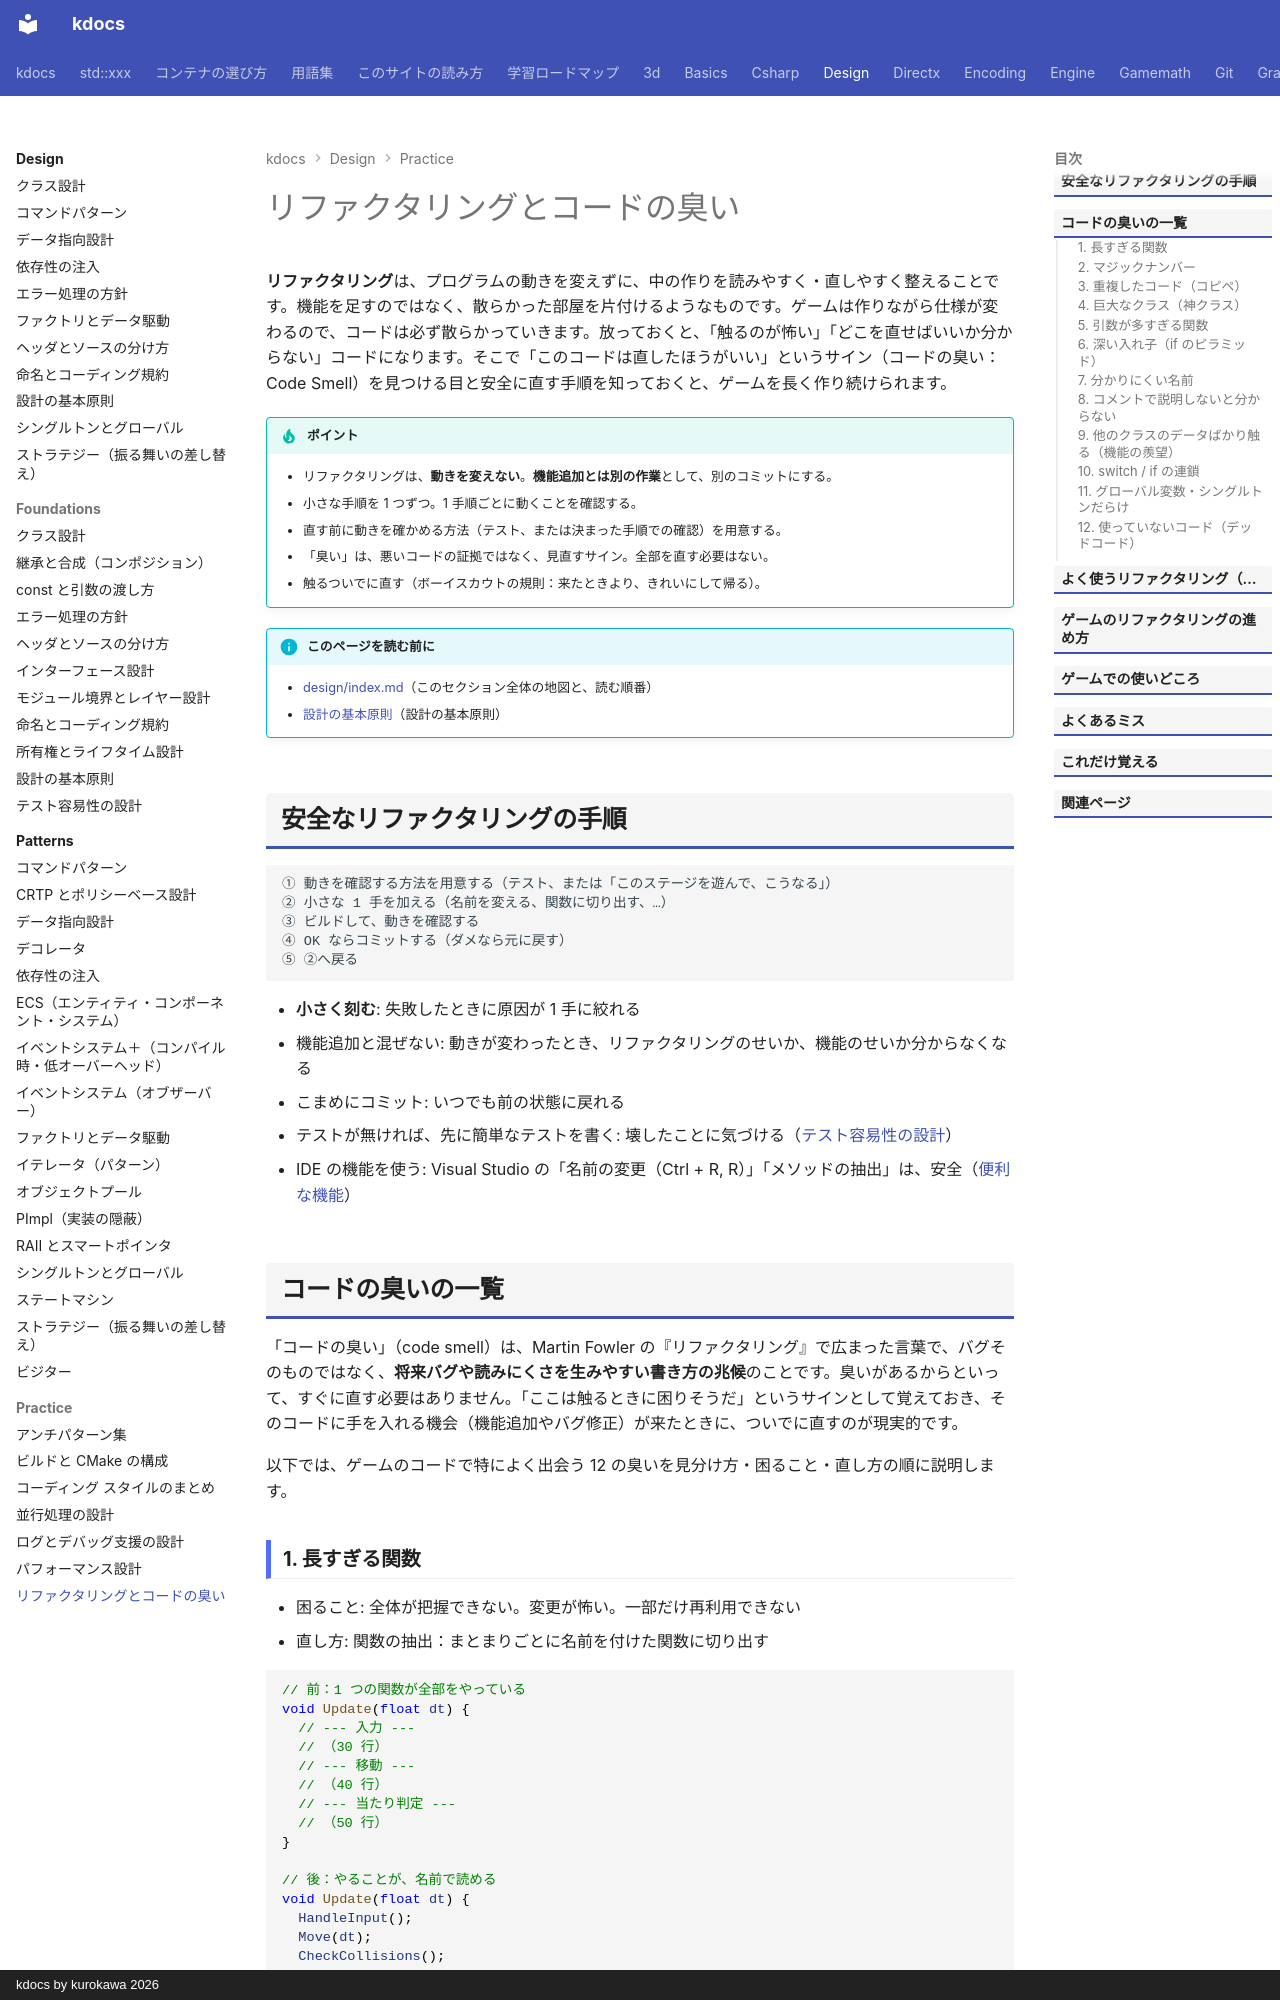

repository: qwzxdf/kdocs · page: design/practice/refactoring-smells/index.html · generator: mkdocs · copyright: kdocs by kurokawa 2026

---
title: リファクタリングとコードの臭い
tags:
  - 設計
  - 実践
---

# リファクタリングとコードの臭い

**リファクタリング**は、プログラムの動きを変えずに、中の作りを読みやすく・直しやすく整えることです。機能を足すのではなく、散らかった部屋を片付けるようなものです。ゲームは作りながら仕様が変わるので、コードは必ず散らかっていきます。放っておくと、「触るのが怖い」「どこを直せばいいか分からない」コードになります。そこで「このコードは直したほうがいい」というサイン（コードの臭い：Code Smell）を見つける目と安全に直す手順を知っておくと、ゲームを長く作り続けられます。

!!! tip "ポイント"
    - リファクタリングは、**動きを変えない**。**機能追加とは別の作業**として、別のコミットにする。
    - 小さな手順を 1 つずつ。1 手順ごとに動くことを確認する。
    - 直す前に動きを確かめる方法（テスト、または決まった手順での確認）を用意する。
    - 「臭い」は、悪いコードの証拠ではなく、見直すサイン。全部を直す必要はない。
    - 触るついでに直す（ボーイスカウトの規則：来たときより、きれいにして帰る）。

!!! info "このページを読む前に"
    - [design/index.md](../index.md)（このセクション全体の地図と、読む順番）
    - [設計の基本原則](../foundations/principles.md)（設計の基本原則）

## 安全なリファクタリングの手順

```text
① 動きを確認する方法を用意する（テスト、または「このステージを遊んで、こうなる」）
② 小さな 1 手を加える（名前を変える、関数に切り出す、…）
③ ビルドして、動きを確認する
④ OK ならコミットする（ダメなら元に戻す）
⑤ ②へ戻る
```

- **小さく刻む**: 失敗したときに原因が 1 手に絞れる
- 機能追加と混ぜない: 動きが変わったとき、リファクタリングのせいか、機能のせいか分からなくなる
- こまめにコミット: いつでも前の状態に戻れる
- テストが無ければ、先に簡単なテストを書く: 壊したことに気づける（[テスト容易性の設計](../foundations/testability.md)）
- IDE の機能を使う: Visual Studio の「名前の変更（Ctrl + R, R）」「メソッドの抽出」は、安全（[便利な機能](../../vs/tips.md)）

## コードの臭いの一覧

「コードの臭い」（code smell）は、Martin Fowler の『リファクタリング』で広まった言葉で、バグそのものではなく、**将来バグや読みにくさを生みやすい書き方の兆候**のことです。臭いがあるからといって、すぐに直す必要はありません。「ここは触るときに困りそうだ」というサインとして覚えておき、そのコードに手を入れる機会（機能追加やバグ修正）が来たときに、ついでに直すのが現実的です。

以下では、ゲームのコードで特によく出会う 12 の臭いを見分け方・困ること・直し方の順に説明します。
